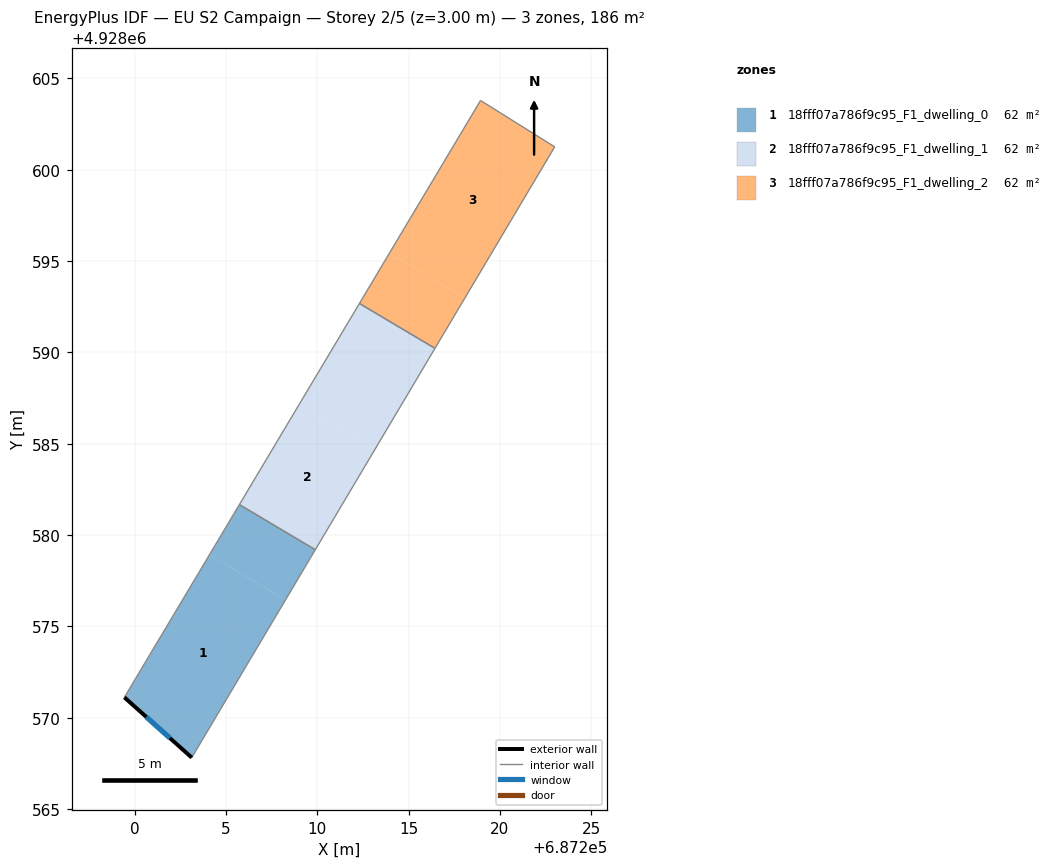
=== STOREY PLAN SPEC (per zone: floor XY polygon, exterior-wall plan segments, windows/doors) ===
zone 1: 18fff07a786f9c95_F1_dwelling_0  (61.9 m²)
  floor: (687203.13, 4928567.82) (687208.26, 4928576.45) (687204.10, 4928578.92) (687199.44, 4928571.12)
  floor: (687208.26, 4928576.45) (687209.89, 4928579.20) (687205.74, 4928581.67) (687204.10, 4928578.92)
  exterior wall: (687203.13, 4928567.82) – (687199.44, 4928571.12)  [5.0 m]
    window: (687201.93, 4928568.89) – (687200.64, 4928570.04)  [1.8 m²]
  interior walls: 3
zone 2: 18fff07a786f9c95_F1_dwelling_1  (61.9 m²)
  floor: (687209.89, 4928579.20) (687213.17, 4928584.70) (687209.02, 4928587.17) (687205.74, 4928581.67)
  floor: (687213.17, 4928584.70) (687216.44, 4928590.22) (687212.31, 4928592.68) (687209.02, 4928587.17)
  interior walls: 4
zone 3: 18fff07a786f9c95_F1_dwelling_2  (61.9 m²)
  floor: (687218.09, 4928592.99) (687223.00, 4928601.25) (687218.94, 4928603.79) (687213.96, 4928595.44)
  floor: (687216.44, 4928590.22) (687218.09, 4928592.99) (687213.96, 4928595.44) (687212.31, 4928592.68)
  interior walls: 4

=== DERIVED (storey summary) ===
Building: EU S2 Campaign
Storey: 2 of 5  (floor level z = 3.00 m)
Storey gross floor area: 185.6 m²
Zones on this storey: 3
  - 18fff07a786f9c95_F1_dwelling_0: floor 61.9 m²; exterior wall 5.0 m (14.9 m²); 1 window(s) 1.8 m²; WWR 12.2%
  - 18fff07a786f9c95_F1_dwelling_1: floor 61.9 m²
  - 18fff07a786f9c95_F1_dwelling_2: floor 61.9 m²
Zone adjacency (shared interzone walls):
  - 18fff07a786f9c95_F1_dwelling_0 ↔ 18fff07a786f9c95_F1_dwelling_1
  - 18fff07a786f9c95_F1_dwelling_1 ↔ 18fff07a786f9c95_F1_dwelling_2